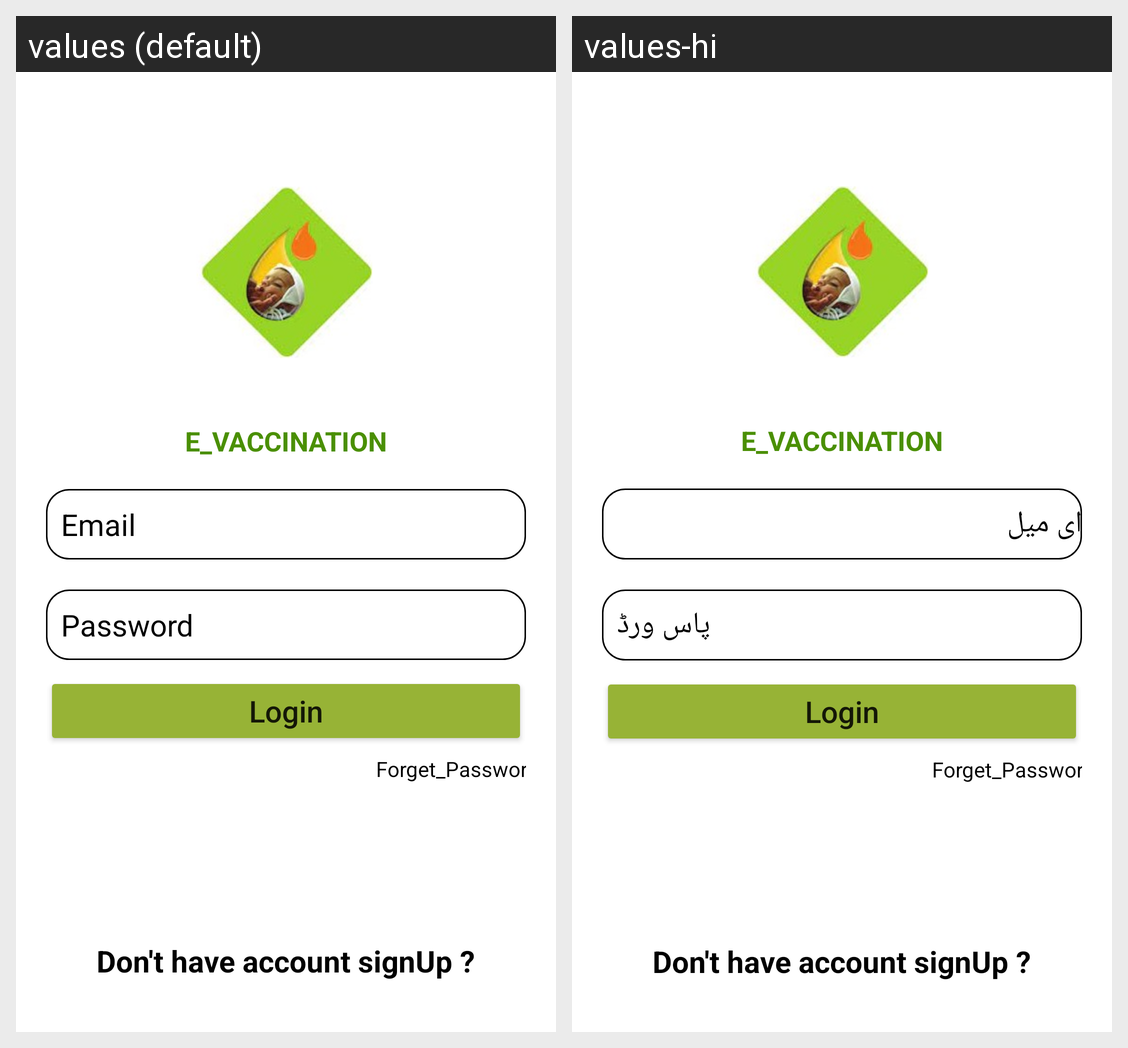

The Android screen above is rendered under two locales of the same app. Produce the string resources it draws, with the default and per-locale values.
Android screen res/layout/activity_login_.xml rendered under 2 locales, left to right: values (default), values-hi. Device: Nexus 5 (rendered at 1080×1920; each locale shown at half size, 540×960, under a caption strip naming it); theme Theme.E_VACCINATION.
Strings drawn on this screen, with the default value and each locale's value (text and hints the layout hard-codes, and strings that could not be matched under every locale, appear in the picture but are not listed):

email
  values: Email
  values-hi: ای میل

password
  values: Password
  values-hi: پاس ورڈ
